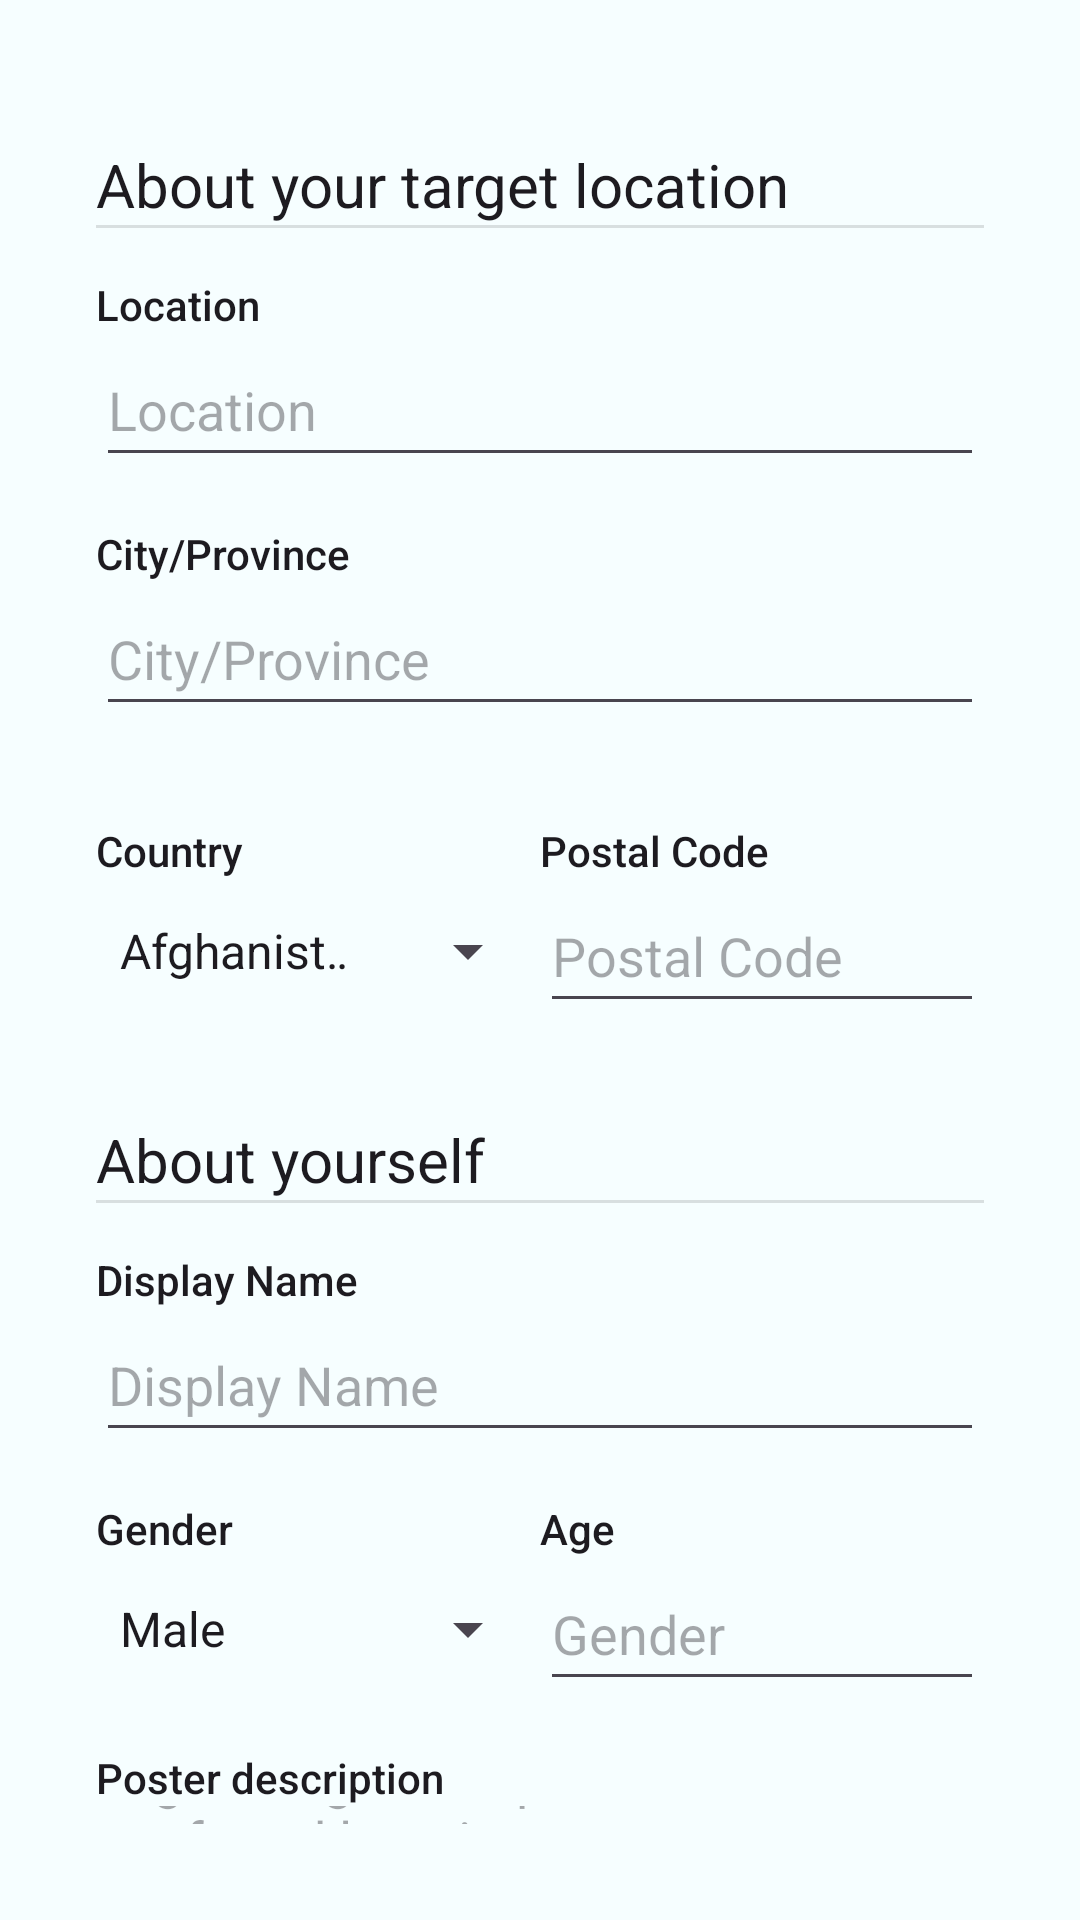

Reconstruct the res/layout file that produces this screen, plus the resources it refers to.
<!-- AndroidManifest.xml: application theme Theme.Project -->
<!-- res/layout/layout_person_post.xml -->
<?xml version="1.0" encoding="utf-8"?>
<LinearLayout xmlns:android="http://schemas.android.com/apk/res/android"
    xmlns:app="http://schemas.android.com/apk/res-auto"
    android:layout_width="match_parent"
    android:layout_height="wrap_content"
    android:orientation="vertical"
    android:padding="32dp">

    <TextView
        android:layout_width="match_parent"
        android:layout_height="wrap_content"
        android:layout_marginTop="16dp"
        android:text="@string/txtAboutTargetLocation"
        android:textAllCaps="false"
        android:textAppearance="@style/TextAppearance.AppCompat.Body1"
        android:textSize="20sp" />

    <View
        android:layout_width="match_parent"
        android:layout_height="1dp"
        android:background="?android:attr/listDivider" />

    <TextView
        android:id="@+id/txtViewPostLocation"
        android:layout_width="match_parent"
        android:layout_height="wrap_content"
        android:layout_marginTop="16dp"
        android:text="@string/txtLocation"
        android:textAllCaps="false"
        android:textAppearance="@style/TextAppearance.AppCompat.Body2"
        android:textSize="14sp" />

    <EditText
        android:id="@+id/editTextPostLocation"
        android:layout_width="match_parent"
        android:layout_height="wrap_content"
        android:autofillHints="postalAddress"
        android:ems="10"
        android:hint="@string/txtLocation"
        android:inputType="textNoSuggestions"
        android:minHeight="48dp" />

    <TextView
        android:id="@+id/txtViewPostCity"
        android:layout_width="match_parent"
        android:layout_height="wrap_content"
        android:layout_marginTop="16dp"
        android:text="@string/txtCity"
        android:textAllCaps="false"
        android:textAppearance="@style/TextAppearance.AppCompat.Body2"
        android:textSize="14sp" />

    <EditText
        android:id="@+id/editTextPostCity"
        android:layout_width="match_parent"
        android:layout_height="wrap_content"
        android:autofillHints="postalAddress"
        android:ems="10"
        android:hint="@string/txtCity"
        android:inputType="textNoSuggestions"
        android:minHeight="48dp" />

    <LinearLayout
        android:layout_width="match_parent"
        android:layout_height="wrap_content"
        android:gravity="center"
        android:layout_marginTop="16dp"
        android:orientation="horizontal"
        android:minHeight="48dp"
        android:baselineAligned="false">

        <LinearLayout
            android:layout_width="0dp"
            android:layout_height="wrap_content"
            android:layout_weight="0.5"
            android:orientation="vertical">

            <TextView
                android:id="@+id/txtViewPostCountry"
                android:layout_width="match_parent"
                android:layout_height="wrap_content"
                android:layout_marginTop="16dp"
                android:text="@string/txtCountry"
                android:textAllCaps="false"
                android:textAppearance="@style/TextAppearance.AppCompat.Body2"
                android:textSize="14sp" />

            <Spinner
                android:id="@+id/spinnerPostCountry"
                android:layout_width="match_parent"
                android:layout_height="48dp"
                android:entries="@array/countries_array"
                android:spinnerMode="dialog" />

        </LinearLayout>

        <LinearLayout
        android:layout_width="0dp"
        android:layout_height="wrap_content"
        android:layout_weight="0.5"
        android:orientation="vertical">

            <TextView
                android:id="@+id/txtViewPostPostalCode"
                android:layout_width="match_parent"
                android:layout_height="wrap_content"
                android:layout_marginTop="16dp"
                android:text="@string/txtPostalCode"
                android:textAllCaps="false"
                android:textAppearance="@style/TextAppearance.AppCompat.Body2"
                android:textSize="14sp" />

            <EditText
                android:id="@+id/editTextPostPostalCode"
                android:layout_width="match_parent"
                android:layout_height="wrap_content"
                android:ems="10"
                android:hint="@string/txtPostalCode"
                android:inputType="textNoSuggestions"
                android:minHeight="48dp"
                android:autofillHints="postalAddress" />

        </LinearLayout>

    </LinearLayout>

    <TextView
        android:layout_width="match_parent"
        android:layout_height="wrap_content"
        android:layout_marginTop="32dp"
        android:text="@string/txtAboutPerson"
        android:textAllCaps="false"
        android:textAppearance="@style/TextAppearance.AppCompat.Body1"
        android:textSize="20sp" />

    <View
        android:layout_width="match_parent"
        android:layout_height="1dp"
        android:background="?android:attr/listDivider" />

    <TextView
        android:id="@+id/txtViewPostInitiatorName"
        android:layout_width="match_parent"
        android:layout_height="wrap_content"
        android:layout_marginTop="16dp"
        android:text="@string/txtInitiatorName"
        android:textAllCaps="false"
        android:textAppearance="@style/TextAppearance.AppCompat.Body2"
        android:textSize="14sp" />

    <EditText
        android:id="@+id/editTextPostInitiatorName"
        android:layout_width="match_parent"
        android:layout_height="wrap_content"
        android:autofillHints="name"
        android:ems="10"
        android:hint="@string/txtInitiatorName"
        android:inputType="textPersonName"
        android:minHeight="48dp" />

    <LinearLayout
        android:layout_width="match_parent"
        android:layout_height="wrap_content"
        android:layout_marginTop="16dp"
        android:baselineAligned="false"
        android:gravity="center"
        android:minHeight="48dp"
        android:orientation="horizontal">

        <LinearLayout
            android:layout_width="0dp"
            android:layout_height="wrap_content"
            android:layout_weight="0.5"
            android:orientation="vertical">

            <TextView
                android:id="@+id/txtViewPostInitiatorGender"
                android:layout_width="match_parent"
                android:layout_height="wrap_content"
                android:text="@string/txtInitiatorGender"
                android:textAllCaps="false"
                android:textAppearance="@style/TextAppearance.AppCompat.Body2"
                android:textSize="14sp" />

            <Spinner
                android:id="@+id/spinnerPostInitiatorGender"
                android:layout_width="match_parent"
                android:layout_height="48dp"
                android:entries="@array/gender"
                android:spinnerMode="dialog" />
        </LinearLayout>

        <LinearLayout
            android:layout_width="0dp"
            android:layout_height="wrap_content"
            android:layout_weight="0.5"
            android:orientation="vertical">

            <TextView
                android:id="@+id/txtViewPostInitiatorAge"
                android:layout_width="match_parent"
                android:layout_height="wrap_content"
                android:text="@string/txtInitiatorAge"
                android:textAllCaps="false"
                android:textAppearance="@style/TextAppearance.AppCompat.Body2"
                android:textSize="14sp" />

            <EditText
                android:id="@+id/editTextPostInitiatorAge"
                android:layout_width="match_parent"
                android:layout_height="wrap_content"
                android:ems="10"
                android:hint="@string/txtInitiatorGender"
                android:importantForAutofill="no"
                android:inputType="text|number"
                android:minHeight="48dp" />
        </LinearLayout>
    </LinearLayout>

    <TextView
        android:id="@+id/txtViewPostInitiatorDescription"
        android:layout_width="match_parent"
        android:layout_height="wrap_content"
        android:layout_marginTop="16dp"
        android:text="@string/txtInitiatorDesc"
        android:textAllCaps="false"
        android:textAppearance="@style/TextAppearance.AppCompat.Body2"
        android:textSize="14sp" />

    <EditText
        android:id="@+id/editTextPostInitiatorDescription"
        android:layout_width="match_parent"
        android:layout_height="wrap_content"
        android:ems="10"
        android:gravity="start|top"
        android:hint="@string/txtInitiatorDescHint"
        android:importantForAutofill="no"
        android:inputType="textMultiLine"
        android:minHeight="48dp" />

    <TextView
        android:id="@+id/txtViewInitiatorImage"
        android:layout_width="match_parent"
        android:layout_height="wrap_content"
        android:layout_marginTop="16dp"
        android:text="@string/txtInitiatorImage"
        android:textAllCaps="false"
        android:textAppearance="@style/TextAppearance.AppCompat.Body2"
        android:textSize="14sp" />

    <LinearLayout
        android:layout_width="match_parent"
        android:layout_height="match_parent"
        android:gravity="center"
        android:orientation="horizontal">

        <ImageView
            android:id="@+id/imgViewPostInitiatorImage"
            android:layout_width="150dp"
            android:layout_height="150dp"
            android:layout_weight="0"
            android:contentDescription="@string/txtInitiatorImage"
            android:foreground="@android:drawable/ic_menu_edit"
            android:foregroundGravity="bottom|right"
            android:scaleType="centerCrop"
            app:srcCompat="@drawable/ic_outline_image_24" />
    </LinearLayout>

    <Space
        android:layout_width="match_parent"
        android:layout_height="32dp" />

    <Button
        android:id="@+id/btnSavePost"
        android:layout_width="match_parent"
        android:layout_height="wrap_content"
        android:text="@string/txtCreatePost" />

    <Button
        android:id="@+id/btnCancelPost"
        android:layout_width="match_parent"
        android:layout_height="wrap_content"
        android:backgroundTint="@color/md_theme_dark_onError"
        android:text="@string/txtCancelPost"
        android:visibility="gone" />
</LinearLayout>
<!-- resources referenced by this layout -->
<resources>
  <string-array name="gender">
          <item>Male</item>
          <item>Female</item>
          <item>Prefer not to disclose</item>
      </string-array>
  <color name="md_theme_dark_onError">#690005</color>
  <string name="txtAboutPerson">About yourself</string>
  <string name="txtAboutTargetLocation">About your target location</string>
  <string name="txtCancelPost">Cancel Post</string>
  <string name="txtCity">City/Province</string>
  <string name="txtCountry">Country</string>
  <string name="txtCreatePost">Create Post</string>
  <string name="txtInitiatorAge">Age</string>
  <string name="txtInitiatorDesc">Poster description</string>
  <string name="txtInitiatorDescHint">E.g. background, preference, preferred location, etc…</string>
  <string name="txtInitiatorGender">Gender</string>
  <string name="txtInitiatorImage">Image of Poster</string>
  <string name="txtInitiatorName">Display Name</string>
  <string name="txtLocation">Location</string>
  <string name="txtPostalCode">Postal Code</string>
  <color name="md_theme_light_primary">#006879</color>
  <color name="md_theme_light_primaryContainer">#A9EDFF</color>
  <color name="md_theme_light_onPrimary">#FFFFFF</color>
  <color name="md_theme_light_onPrimaryContainer">#001F26</color>
  <color name="md_theme_light_secondary">#245FA6</color>
  <color name="md_theme_light_secondaryContainer">#D5E3FF</color>
  <color name="md_theme_light_onSecondary">#FFFFFF</color>
  <color name="md_theme_light_onSecondaryContainer">#001B3C</color>
  <color name="md_theme_light_tertiary">#006B57</color>
  <color name="md_theme_light_tertiaryContainer">#7CF8D7</color>
  <color name="md_theme_light_onTertiary">#FFFFFF</color>
  <color name="md_theme_light_onTertiaryContainer">#002019</color>
  <color name="md_theme_light_error">#BA1A1A</color>
  <color name="md_theme_light_errorContainer">#FFDAD6</color>
  <color name="md_theme_light_onError">#FFFFFF</color>
  <color name="md_theme_light_onErrorContainer">#410002</color>
  <color name="md_theme_light_outline">#6F797B</color>
  <color name="md_theme_light_background">#F6FEFF</color>
  <color name="md_theme_light_onBackground">#001F24</color>
  <color name="md_theme_light_surface">#F6FEFF</color>
  <color name="md_theme_light_onSurface">#001F24</color>
  <color name="md_theme_light_surfaceVariant">#DBE4E7</color>
  <color name="md_theme_light_onSurfaceVariant">#3F484B</color>
  <color name="md_theme_light_inverseSurface">#00363D</color>
  <color name="md_theme_light_inverseOnSurface">#D0F8FF</color>
  <color name="md_theme_light_inversePrimary">#54D7F3</color>
</resources>
